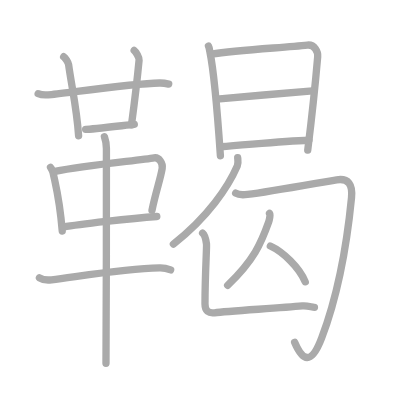
t = 0.00 s
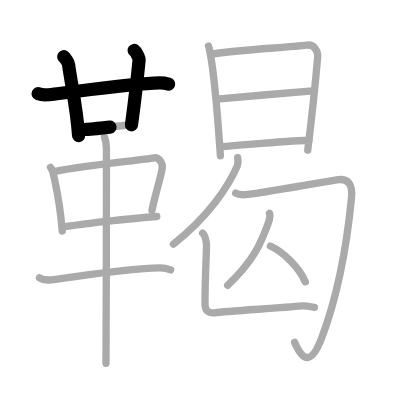
t = 3.50 s
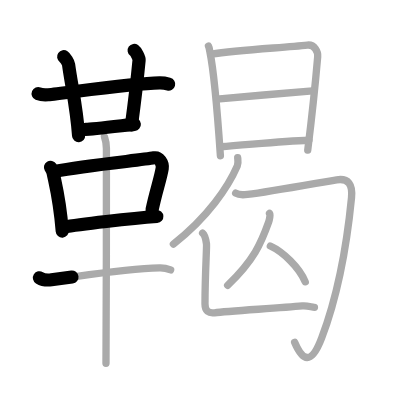
t = 7.25 s
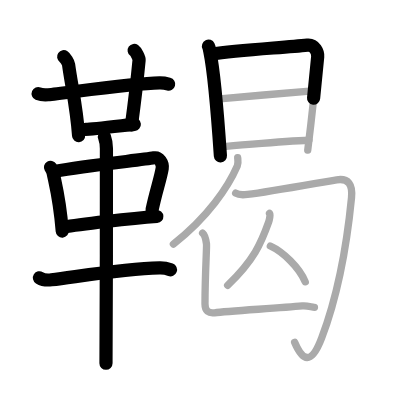
t = 10.75 s
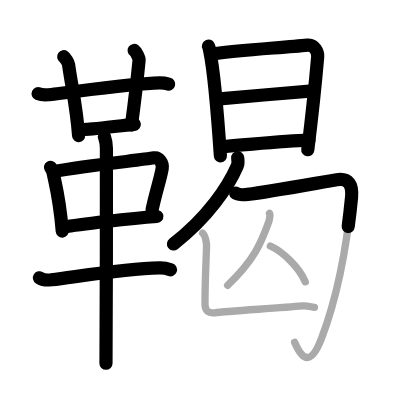
t = 14.50 s
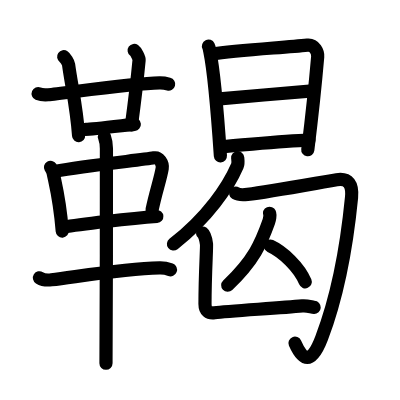
t = 18.00 s

The animated SVG that drew these frames (rendered in a browser with its animation timeline set to each time). Animation: 18 SMIL elements (animate=18); one cycle of 18.00 s.

<?xml version="1.0" standalone="no"?>
<!DOCTYPE svg PUBLIC "-//W3C//DTD SVG 1.1//EN"   "http://www.w3.org/Graphics/SVG/1.1/DTD/svg11.dtd">
<svg width="400px" height="400px"  version="1.1" xmlns="http://www.w3.org/2000/svg">
  <defs>
    <marker id="Triangle" viewBox="0 0 10 10" refX="0" refY="5" markerUnits="strokeWidth" markerWidth="3" style="stroke-opacity:0%;fill:#aaaaaa;" markerHeight="2" orient="auto">
      <path d="M 0 0 L 10 5 L 0 10 z" />
    </marker>
    
    <marker id="Arrow" viewBox="0 0 10 10" refX="5" refY="5" markerUnits="strokeWidth" markerWidth="1.8" style="stroke-opacity:0%;fill:#770000;" markerHeight="2" orient="auto">
      <path d="M 0 4 L 6 4 L 4 1 L 10 5 L 4 9 L 6 6 L 0 6 z" />
        <circle cx="5" cy="5" r="5" />
      </marker>
    
    <marker id="TriangleRed" viewBox="0 0 10 10" refX="0" refY="5" markerUnits="strokeWidth" markerWidth="3" style="stroke-opacity:0%;fill:#CC0000;" markerHeight="2" orient="auto">
      <path d="M 0 0 L 10 5 L 0 10 z" />
    </marker>
    
    <marker id="ArrowRed" viewBox="0 0 10 10" refX="5" refY="5" markerUnits="strokeWidth" markerWidth="1.8" style="stroke-opacity:0%;fill:#CC0000;" markerHeight="2" orient="auto">
      <path d="M 0 4 L 6 4 L 4 1 L 10 5 L 4 9 L 6 6 L 0 6 z" />
        <circle cx="5" cy="5" r="5" />
      </marker>
    
  </defs>
  
  <path style="fill:#ffffff; fill-opacity:100%; fill-rule:evenodd; stroke-width:0;" d="M 0 0 L 400px 0 L 400px 400px L 0 400px L 0 0" />

  <g transform="scale(3.6697247706422 3.6697247706422)">
<path style="fill:none; fill-opacity:0%; fill-rule:evenodd; stroke:#aaaaaa; stroke-opacity:100%; stroke-width: 1.5pt; stroke-linejoin:round; stroke-linecap:round;" d="M10.4 25.53c0.71 0.3 2.01 0.36 2.73 0.3c3.71-0.28 22.54-3.08 30.35-3.22c1.19-0.02 1.9 0.15 2.49 0.3"></path>
<path style="fill:none; fill-opacity:0%; fill-rule:evenodd; stroke:#aaaaaa; stroke-opacity:100%; stroke-width: 1.5pt; stroke-linejoin:round; stroke-linecap:round;" d="M17.35 15.46c0.47 0.33 1.25 1.48 1.34 2.14c0.81 5.9 2.23 11.94 2.73 19.4"></path>
<path style="fill:none; fill-opacity:0%; fill-rule:evenodd; stroke:#aaaaaa; stroke-opacity:100%; stroke-width: 1.5pt; stroke-linejoin:round; stroke-linecap:round;" d="M36.56 13.75c0.46 0.33 1.4 1.97 1.34 2.64c-0.65 6.86-0.83 8.42-2.07 17.63"></path>
<path style="fill:none; fill-opacity:0%; fill-rule:evenodd; stroke:#aaaaaa; stroke-opacity:100%; stroke-width: 1.5pt; stroke-linejoin:round; stroke-linecap:round;" d="M23.33 35.25c1.77 0 11.68-1.23 13.27-1.37"></path>
<path style="fill:none; fill-opacity:0%; fill-rule:evenodd; stroke:#aaaaaa; stroke-opacity:100%; stroke-width: 1.5pt; stroke-linejoin:round; stroke-linecap:round;" d="M13.76 45.6c0.29 0.47 0.58 0.86 0.7 1.45c0.99 4.66 1.83 7.53 2.5 15.91"></path>
<path style="fill:none; fill-opacity:0%; fill-rule:evenodd; stroke:#aaaaaa; stroke-opacity:100%; stroke-width: 1.5pt; stroke-linejoin:round; stroke-linecap:round;" d="M14.98 46.71c8.4-1.71 23.42-3.03 27.02-3.69c1.32-0.24 2.43 1.45 2.2 2.85c-0.47 2.88-1.75 6.38-2.78 11.4"></path>
<path style="fill:none; fill-opacity:0%; fill-rule:evenodd; stroke:#aaaaaa; stroke-opacity:100%; stroke-width: 1.5pt; stroke-linejoin:round; stroke-linecap:round;" d="M17.25 61.88c4.23-0.75 18.5-2.38 25.48-2.88"></path>
<path style="fill:none; fill-opacity:0%; fill-rule:evenodd; stroke:#aaaaaa; stroke-opacity:100%; stroke-width: 1.5pt; stroke-linejoin:round; stroke-linecap:round;" d="M10.75 75.7c0.86 0.54 2.43 0.65 3.29 0.54c7.96-0.99 19.73-2.99 29.45-3.23c1.43-0.04 2.29 0.26 3.01 0.53"></path>
<path style="fill:none; fill-opacity:0%; fill-rule:evenodd; stroke:#aaaaaa; stroke-opacity:100%; stroke-width: 1.5pt; stroke-linejoin:round; stroke-linecap:round;" d="M28.46 37.25c0.36 1 0.54 2.23 0.54 3.25c0 8.5 0 52.25-0.12 58.5"></path>
<path style="fill:none; fill-opacity:0%; fill-rule:evenodd; stroke:#aaaaaa; stroke-opacity:100%; stroke-width: 1.5pt; stroke-linejoin:round; stroke-linecap:round;" d="M56.81 12.56c0.24 0.5 0.24 0.85 0.37 1.48c1.07 5.18 2.22 18.75 2.88 28.42"></path>
<path style="fill:none; fill-opacity:0%; fill-rule:evenodd; stroke:#aaaaaa; stroke-opacity:100%; stroke-width: 1.5pt; stroke-linejoin:round; stroke-linecap:round;" d="M57.57 14.75c7.32-1.11 19.42-1.74 26.19-2.46c2.01-0.21 2.92 1.96 2.81 3.17c-0.38 4.44-1.79 18.04-2.71 25.46"></path>
<path style="fill:none; fill-opacity:0%; fill-rule:evenodd; stroke:#aaaaaa; stroke-opacity:100%; stroke-width: 1.5pt; stroke-linejoin:round; stroke-linecap:round;" d="M59.1 27.03c4.2-0.39 23.96-2.15 26.08-2.27"></path>
<path style="fill:none; fill-opacity:0%; fill-rule:evenodd; stroke:#aaaaaa; stroke-opacity:100%; stroke-width: 1.5pt; stroke-linejoin:round; stroke-linecap:round;" d="M60.11 39.98c7.47-0.51 16.57-1.54 24.07-1.77"></path>
<path style="fill:none; fill-opacity:0%; fill-rule:evenodd; stroke:#aaaaaa; stroke-opacity:100%; stroke-width: 1.5pt; stroke-linejoin:round; stroke-linecap:round;" d="M64.77 42.98c0.05 0.56 0.23 1.47-0.1 2.23c-2.46 5.69-8.05 14.02-17.42 21.3"></path>
<path style="fill:none; fill-opacity:0%; fill-rule:evenodd; stroke:#aaaaaa; stroke-opacity:100%; stroke-width: 1.5pt; stroke-linejoin:round; stroke-linecap:round;" d="M64.22 52.65c0.81 0.5 1.91 0.49 3.23 0.33c6.3-0.74 21.08-3.5 24.29-3.99c3.26-0.5 4.39 1.32 4.05 4.84C94.6 66 92.41 79.56 87.65 92.1c-2.9 7.65-5.25 6.15-7.37 1.17"></path>
<path style="fill:none; fill-opacity:0%; fill-rule:evenodd; stroke:#aaaaaa; stroke-opacity:100%; stroke-width: 1.5pt; stroke-linejoin:round; stroke-linecap:round;" d="M73.45 58.12c0.29 0.29-0.04 1.84-0.24 2.4c-2.01 5.66-4 10.42-11.18 17.23"></path>
<path style="fill:none; fill-opacity:0%; fill-rule:evenodd; stroke:#aaaaaa; stroke-opacity:100%; stroke-width: 1.5pt; stroke-linejoin:round; stroke-linecap:round;" d="M73.67 67.04c3.44 1.58 7.84 5.77 9.51 9.75"></path>
<path style="fill:none; fill-opacity:0%; fill-rule:evenodd; stroke:#aaaaaa; stroke-opacity:100%; stroke-width: 1.5pt; stroke-linejoin:round; stroke-linecap:round;" d="M55.21 63.51c0.59 0.46 0.94 2.07 1.06 2.99c0.11 0.83-0.41 8.22-0.41 16.37c0 1.88 0.98 2.57 2.6 2.36c3.77-0.49 17.34-1.24 23.93-1.87c1.44-0.14 2.59 0.38 3.3 0.38"></path>

<path style="fill:none; fill-opacity:0%; fill-rule:evenodd; stroke:#000000; stroke-opacity:100%; stroke-width: 2.7pt; stroke-linejoin:round; stroke-linecap:round;" d="M10.4 25.53c0.71 0.3 2.01 0.36 2.73 0.3c3.71-0.28 22.54-3.08 30.35-3.22c1.19-0.02 1.9 0.15 2.49 0.3" pathLength="100" stroke-dashoffset="100" stroke-dasharray="100 105"><animate id="dashAnim1" attributeName="stroke-dashoffset" from="100" to="0" dur="1s" calcMode="linear" fill="freeze"/></path>
<path style="fill:none; fill-opacity:0%; fill-rule:evenodd; stroke:#000000; stroke-opacity:100%; stroke-width: 2.7pt; stroke-linejoin:round; stroke-linecap:round;" d="M17.35 15.46c0.47 0.33 1.25 1.48 1.34 2.14c0.81 5.9 2.23 11.94 2.73 19.4" pathLength="100" stroke-dashoffset="100" stroke-dasharray="100 105"><animate id="dashAnim2" attributeName="stroke-dashoffset" from="100" to="0" dur="1s" calcMode="linear" begin="dashAnim1.end" fill="freeze"/></path>
<path style="fill:none; fill-opacity:0%; fill-rule:evenodd; stroke:#000000; stroke-opacity:100%; stroke-width: 2.7pt; stroke-linejoin:round; stroke-linecap:round;" d="M36.56 13.75c0.46 0.33 1.4 1.97 1.34 2.64c-0.65 6.86-0.83 8.42-2.07 17.63" pathLength="100" stroke-dashoffset="100" stroke-dasharray="100 105"><animate id="dashAnim3" attributeName="stroke-dashoffset" from="100" to="0" dur="1s" calcMode="linear" begin="dashAnim2.end" fill="freeze"/></path>
<path style="fill:none; fill-opacity:0%; fill-rule:evenodd; stroke:#000000; stroke-opacity:100%; stroke-width: 2.7pt; stroke-linejoin:round; stroke-linecap:round;" d="M23.33 35.25c1.77 0 11.68-1.23 13.27-1.37" pathLength="100" stroke-dashoffset="100" stroke-dasharray="100 105"><animate id="dashAnim4" attributeName="stroke-dashoffset" from="100" to="0" dur="1s" calcMode="linear" begin="dashAnim3.end" fill="freeze"/></path>
<path style="fill:none; fill-opacity:0%; fill-rule:evenodd; stroke:#000000; stroke-opacity:100%; stroke-width: 2.7pt; stroke-linejoin:round; stroke-linecap:round;" d="M13.76 45.6c0.29 0.47 0.58 0.86 0.7 1.45c0.99 4.66 1.83 7.53 2.5 15.91" pathLength="100" stroke-dashoffset="100" stroke-dasharray="100 105"><animate id="dashAnim5" attributeName="stroke-dashoffset" from="100" to="0" dur="1s" calcMode="linear" begin="dashAnim4.end" fill="freeze"/></path>
<path style="fill:none; fill-opacity:0%; fill-rule:evenodd; stroke:#000000; stroke-opacity:100%; stroke-width: 2.7pt; stroke-linejoin:round; stroke-linecap:round;" d="M14.98 46.71c8.4-1.71 23.42-3.03 27.02-3.69c1.32-0.24 2.43 1.45 2.2 2.85c-0.47 2.88-1.75 6.38-2.78 11.4" pathLength="100" stroke-dashoffset="100" stroke-dasharray="100 105"><animate id="dashAnim6" attributeName="stroke-dashoffset" from="100" to="0" dur="1s" calcMode="linear" begin="dashAnim5.end" fill="freeze"/></path>
<path style="fill:none; fill-opacity:0%; fill-rule:evenodd; stroke:#000000; stroke-opacity:100%; stroke-width: 2.7pt; stroke-linejoin:round; stroke-linecap:round;" d="M17.25 61.88c4.23-0.75 18.5-2.38 25.48-2.88" pathLength="100" stroke-dashoffset="100" stroke-dasharray="100 105"><animate id="dashAnim7" attributeName="stroke-dashoffset" from="100" to="0" dur="1s" calcMode="linear" begin="dashAnim6.end" fill="freeze"/></path>
<path style="fill:none; fill-opacity:0%; fill-rule:evenodd; stroke:#000000; stroke-opacity:100%; stroke-width: 2.7pt; stroke-linejoin:round; stroke-linecap:round;" d="M10.75 75.7c0.86 0.54 2.43 0.65 3.29 0.54c7.96-0.99 19.73-2.99 29.45-3.23c1.43-0.04 2.29 0.26 3.01 0.53" pathLength="100" stroke-dashoffset="100" stroke-dasharray="100 105"><animate id="dashAnim8" attributeName="stroke-dashoffset" from="100" to="0" dur="1s" calcMode="linear" begin="dashAnim7.end" fill="freeze"/></path>
<path style="fill:none; fill-opacity:0%; fill-rule:evenodd; stroke:#000000; stroke-opacity:100%; stroke-width: 2.7pt; stroke-linejoin:round; stroke-linecap:round;" d="M28.46 37.25c0.36 1 0.54 2.23 0.54 3.25c0 8.5 0 52.25-0.12 58.5" pathLength="100" stroke-dashoffset="100" stroke-dasharray="100 105"><animate id="dashAnim9" attributeName="stroke-dashoffset" from="100" to="0" dur="1s" calcMode="linear" begin="dashAnim8.end" fill="freeze"/></path>
<path style="fill:none; fill-opacity:0%; fill-rule:evenodd; stroke:#000000; stroke-opacity:100%; stroke-width: 2.7pt; stroke-linejoin:round; stroke-linecap:round;" d="M56.81 12.56c0.24 0.5 0.24 0.85 0.37 1.48c1.07 5.18 2.22 18.75 2.88 28.42" pathLength="100" stroke-dashoffset="100" stroke-dasharray="100 105"><animate id="dashAnim10" attributeName="stroke-dashoffset" from="100" to="0" dur="1s" calcMode="linear" begin="dashAnim9.end" fill="freeze"/></path>
<path style="fill:none; fill-opacity:0%; fill-rule:evenodd; stroke:#000000; stroke-opacity:100%; stroke-width: 2.7pt; stroke-linejoin:round; stroke-linecap:round;" d="M57.57 14.75c7.32-1.11 19.42-1.74 26.19-2.46c2.01-0.21 2.92 1.96 2.81 3.17c-0.38 4.44-1.79 18.04-2.71 25.46" pathLength="100" stroke-dashoffset="100" stroke-dasharray="100 105"><animate id="dashAnim11" attributeName="stroke-dashoffset" from="100" to="0" dur="1s" calcMode="linear" begin="dashAnim10.end" fill="freeze"/></path>
<path style="fill:none; fill-opacity:0%; fill-rule:evenodd; stroke:#000000; stroke-opacity:100%; stroke-width: 2.7pt; stroke-linejoin:round; stroke-linecap:round;" d="M59.1 27.03c4.2-0.39 23.96-2.15 26.08-2.27" pathLength="100" stroke-dashoffset="100" stroke-dasharray="100 105"><animate id="dashAnim12" attributeName="stroke-dashoffset" from="100" to="0" dur="1s" calcMode="linear" begin="dashAnim11.end" fill="freeze"/></path>
<path style="fill:none; fill-opacity:0%; fill-rule:evenodd; stroke:#000000; stroke-opacity:100%; stroke-width: 2.7pt; stroke-linejoin:round; stroke-linecap:round;" d="M60.11 39.98c7.47-0.51 16.57-1.54 24.07-1.77" pathLength="100" stroke-dashoffset="100" stroke-dasharray="100 105"><animate id="dashAnim13" attributeName="stroke-dashoffset" from="100" to="0" dur="1s" calcMode="linear" begin="dashAnim12.end" fill="freeze"/></path>
<path style="fill:none; fill-opacity:0%; fill-rule:evenodd; stroke:#000000; stroke-opacity:100%; stroke-width: 2.7pt; stroke-linejoin:round; stroke-linecap:round;" d="M64.77 42.98c0.05 0.56 0.23 1.47-0.1 2.23c-2.46 5.69-8.05 14.02-17.42 21.3" pathLength="100" stroke-dashoffset="100" stroke-dasharray="100 105"><animate id="dashAnim14" attributeName="stroke-dashoffset" from="100" to="0" dur="1s" calcMode="linear" begin="dashAnim13.end" fill="freeze"/></path>
<path style="fill:none; fill-opacity:0%; fill-rule:evenodd; stroke:#000000; stroke-opacity:100%; stroke-width: 2.7pt; stroke-linejoin:round; stroke-linecap:round;" d="M64.22 52.65c0.81 0.5 1.91 0.49 3.23 0.33c6.3-0.74 21.08-3.5 24.29-3.99c3.26-0.5 4.39 1.32 4.05 4.84C94.6 66 92.41 79.56 87.65 92.1c-2.9 7.65-5.25 6.15-7.37 1.17" pathLength="100" stroke-dashoffset="100" stroke-dasharray="100 105"><animate id="dashAnim15" attributeName="stroke-dashoffset" from="100" to="0" dur="1s" calcMode="linear" begin="dashAnim14.end" fill="freeze"/></path>
<path style="fill:none; fill-opacity:0%; fill-rule:evenodd; stroke:#000000; stroke-opacity:100%; stroke-width: 2.7pt; stroke-linejoin:round; stroke-linecap:round;" d="M73.45 58.12c0.29 0.29-0.04 1.84-0.24 2.4c-2.01 5.66-4 10.42-11.18 17.23" pathLength="100" stroke-dashoffset="100" stroke-dasharray="100 105"><animate id="dashAnim16" attributeName="stroke-dashoffset" from="100" to="0" dur="1s" calcMode="linear" begin="dashAnim15.end" fill="freeze"/></path>
<path style="fill:none; fill-opacity:0%; fill-rule:evenodd; stroke:#000000; stroke-opacity:100%; stroke-width: 2.7pt; stroke-linejoin:round; stroke-linecap:round;" d="M73.67 67.04c3.44 1.58 7.84 5.77 9.51 9.75" pathLength="100" stroke-dashoffset="100" stroke-dasharray="100 105"><animate id="dashAnim17" attributeName="stroke-dashoffset" from="100" to="0" dur="1s" calcMode="linear" begin="dashAnim16.end" fill="freeze"/></path>
<path style="fill:none; fill-opacity:0%; fill-rule:evenodd; stroke:#000000; stroke-opacity:100%; stroke-width: 2.7pt; stroke-linejoin:round; stroke-linecap:round;" d="M55.21 63.51c0.59 0.46 0.94 2.07 1.06 2.99c0.11 0.83-0.41 8.22-0.41 16.37c0 1.88 0.98 2.57 2.6 2.36c3.77-0.49 17.34-1.24 23.93-1.87c1.44-0.14 2.59 0.38 3.3 0.38" pathLength="100" stroke-dashoffset="100" stroke-dasharray="100 105"><animate id="dashAnim18" attributeName="stroke-dashoffset" from="100" to="0" dur="1s" calcMode="linear" begin="dashAnim17.end" fill="freeze"/></path>

</g>

</svg>  
          
